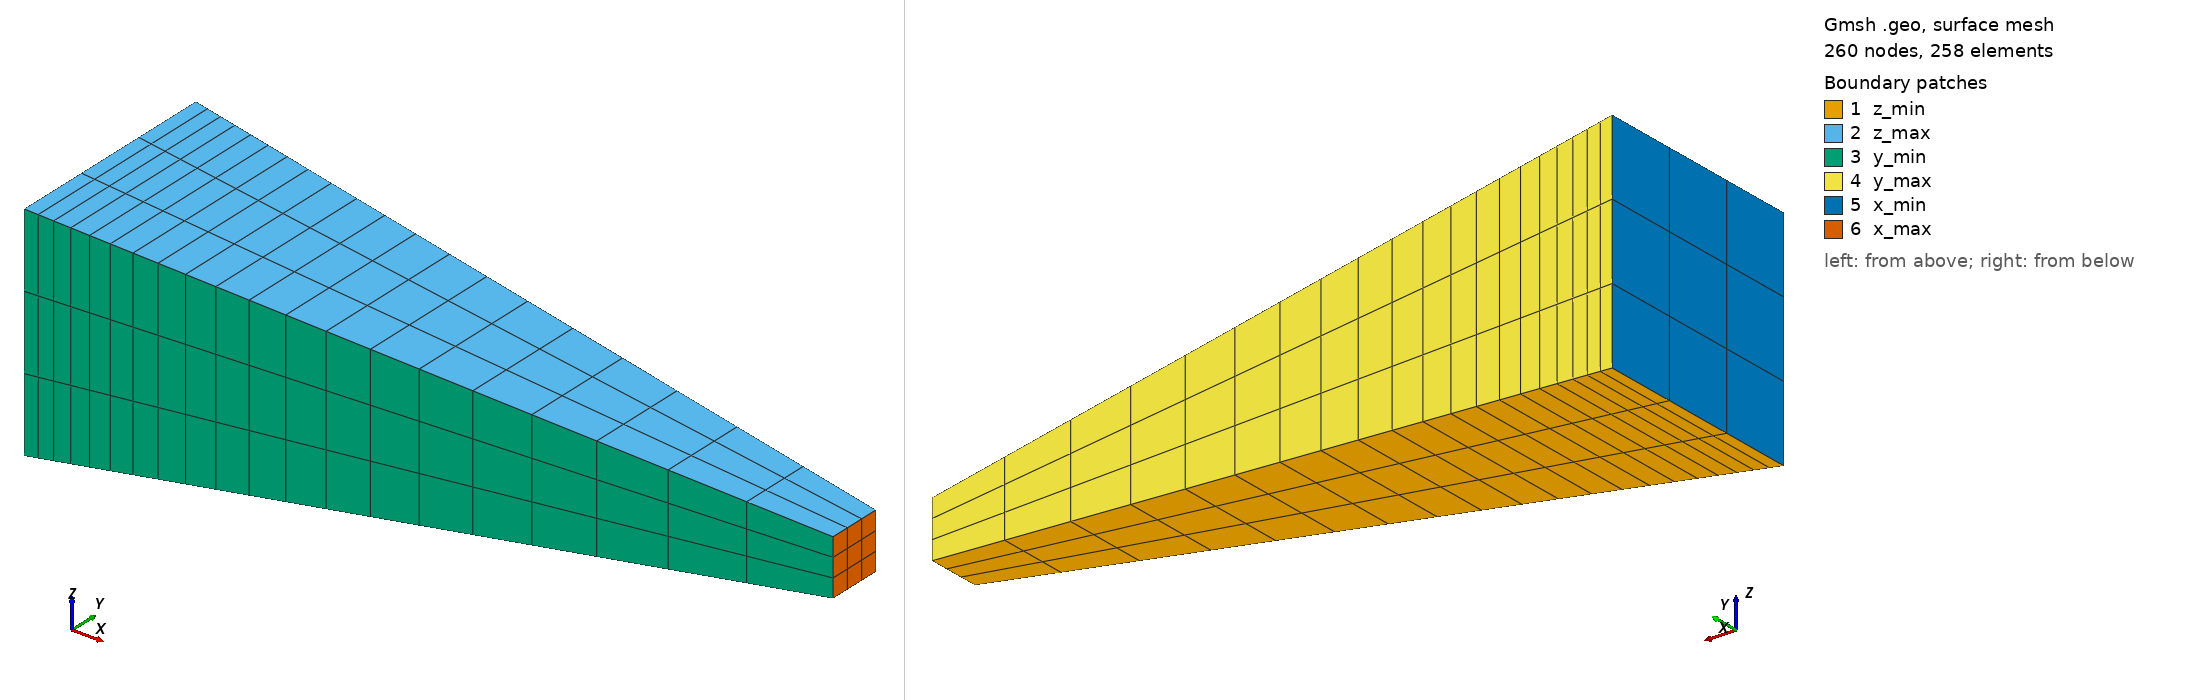

Gmsh geometry script, surface-meshed: 260 nodes, 258 surface elements. Boundary patches (legend numbers): 1 z_min, 2 z_max, 3 y_min, 4 y_max, 5 x_min, 6 x_max. Left view from above one corner, right view from below the opposite corner. Legend entries are the model's physical surfaces. The drawing asked Gmsh for element sizes between 1% and 20% of the model's largest extent; the script's own settings can give other sizes.

=== beam.geo (drawn) ===
// ============================================================
//  Tapered beam, length 20
//  Section 6 x 6 at x = 0  →  3 x 3 at x = Lx (linear taper)
//  Sections are centred on the axis (y, z) = (H0/2, H0/2)
//  Structured hex mesh, refinement toward x = Lx (x_max face)
// ============================================================

Lx = 20.0;
H0 = 6.0;   // section side at x = 0   (H0 x H0)
H1 = 1.5;   // section side at x = Lx  (H1 x H1)

c  = H0/2;  // axis position in y and z
a  = c - H1/2;
b  = c + H1/2;

Nx = 20;   // elements along X
Ny = 3;    // elements along Y
Nz = 3;    // elements along Z

p = 1.1;   // grading ratio — increase for stronger refinement at x=Lx

// ============================================================
//  POINTS
// ============================================================
// x = 0 face (6 x 6)
Point(1) = {0,  0,  0};
Point(4) = {0,  H0, 0};
Point(5) = {0,  0,  H0};
Point(8) = {0,  H0, H0};
// x = Lx face (3 x 3)
Point(2) = {Lx, a,  a};
Point(3) = {Lx, b,  a};
Point(6) = {Lx, a,  b};
Point(7) = {Lx, b,  b};

// ============================================================
//  CURVES
// ============================================================
// Along X — all oriented from x=0 to x=Lx
Line(1) = {1, 2};
Line(2) = {4, 3};
Line(3) = {5, 6};
Line(4) = {8, 7};
// Along Y
Line(5) = {1, 4};
Line(6) = {2, 3};
Line(7) = {5, 8};
Line(8) = {6, 7};
// Along Z
Line(9)  = {1, 5};
Line(10) = {2, 6};
Line(11) = {4, 8};
Line(12) = {3, 7};

// ============================================================
//  TRANSFINITE CURVES
//  X lines all go toward x=Lx → Progression p (refine at x=Lx)
// ============================================================
Transfinite Curve{1, 2, 3, 4}   = Nx + 1 Using Progression p;
Transfinite Curve{5, 6, 7, 8}   = Ny + 1 Using Progression 1.0;
Transfinite Curve{9, 10, 11, 12} = Nz + 1 Using Progression 1.0;

// ============================================================
//  SURFACES
// ============================================================
Curve Loop(1) = {1, 6, -2, -5};    Plane Surface(1) = {1};   // z_min
Curve Loop(2) = {3, 8, -4, -7};    Plane Surface(2) = {2};   // z_max
Curve Loop(3) = {1, 10, -3, -9};   Plane Surface(3) = {3};   // y_min
Curve Loop(4) = {2, 12, -4, -11};  Plane Surface(4) = {4};   // y_max
Curve Loop(5) = {5, 11, -7, -9};   Plane Surface(5) = {5};   // x_min
Curve Loop(6) = {6, 12, -8, -10};  Plane Surface(6) = {6};   // x_max

Transfinite Surface{1} = {1, 2, 3, 4};
Transfinite Surface{2} = {5, 6, 7, 8};
Transfinite Surface{3} = {1, 2, 6, 5};
Transfinite Surface{4} = {4, 3, 7, 8};
Transfinite Surface{5} = {1, 4, 8, 5};
Transfinite Surface{6} = {2, 3, 7, 6};
Recombine Surface{1:6};

// ============================================================
//  VOLUME
// ============================================================
Surface Loop(1) = {1, 2, 3, 4, 5, 6};
Volume(1) = {1};
Transfinite Volume{1} = {1, 2, 3, 4, 5, 6, 7, 8};

// ============================================================
//  PHYSICAL GROUPS
// ============================================================
Physical Surface("z_min") = {1};
Physical Surface("z_max") = {2};
Physical Surface("y_min") = {3};
Physical Surface("x_max") = {6};
Physical Surface("y_max") = {4};
Physical Surface("x_min") = {5};

Physical Volume("solid") = {1};

// ============================================================
//  MESH OPTIONS
// ============================================================
Mesh.ElementOrder   = 1;
Mesh.RecombineAll   = 1;
Mesh.MshFileVersion = 2.2;
